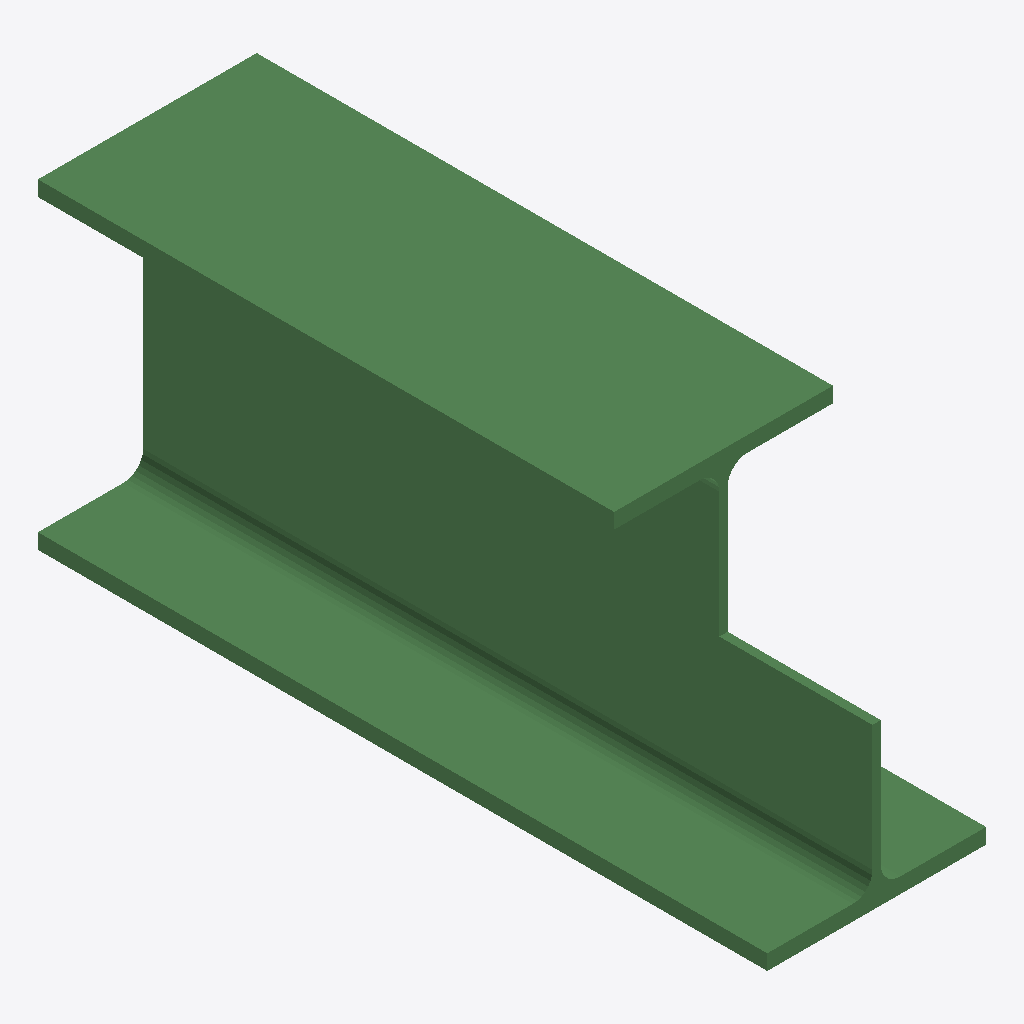
Isometric view of an IFC building model (IFC-SPF (STEP), schema IFC2X3, length unit millimetre), seen from the south-west, elements coloured by IFC class: 1 beam (green).
Extent 0.3 m × 1.0 m × 0.4 m (x, y, z). Storeys (1): Undefined at 0.00 m. Elements (1): 1 IfcBeam.

HEADER;
FILE_DESCRIPTION(('ViewDefinition[AISC_Steel_Detailing]','Option [BaseQuantities:Off]','Option [GridExport:On]','Option [Assemblies:Off]','Option [Bolts:On]','Option [Rebars:On]','Option [PourObjects:Off]','Option [Welds:On]','Option [SurfaceTreatments:On]','Option [LocationBy:0]','Option [ViewColors:Off]','Option [SectionedSpine:Off]','[2 more]'),'2;1');
FILE_NAME('b_1090_Qty_1.ifc','2026-05-16T11:52:53',('GIOVANNIPC\\gcorrea'),('Structural Designer'),'IFC Database version: Work','Tekla Structures 2020 Service Pack 5, IFC Export','');
FILE_SCHEMA(('IFC2X3'));
ENDSEC;
DATA;
#37=IFCPROJECT('2G7ZFDNE16yBDU14FA92Me',#5,'Proyecto',$,$,$,$,(#11),#36);
#39=IFCSITE('2xvEzEinjBTea80yOTcujY',#5,'Obra',$,$,#38,$,$,.ELEMENT.,$,$,$,$,$);
#41=IFCBUILDING('3BRg1A_4D7V8OVeQbcg1TB',#5,'Undefined',$,$,#40,$,$,.ELEMENT.,$,$,$);
#43=IFCBUILDINGSTOREY('29hdEUCErFze9E_VIAceOd',#5,'Undefined',$,$,#42,$,$,.ELEMENT.,0.0);
#59=IFCBEAM('2SRQgv2h92JwgFblHqkBJ$',#44,'BEAM','HEA450','HEA450',#47,#58,'ID9c6daab9-0ab2-424f-aa8f-96f474b8b4ff');
ENDSEC;
